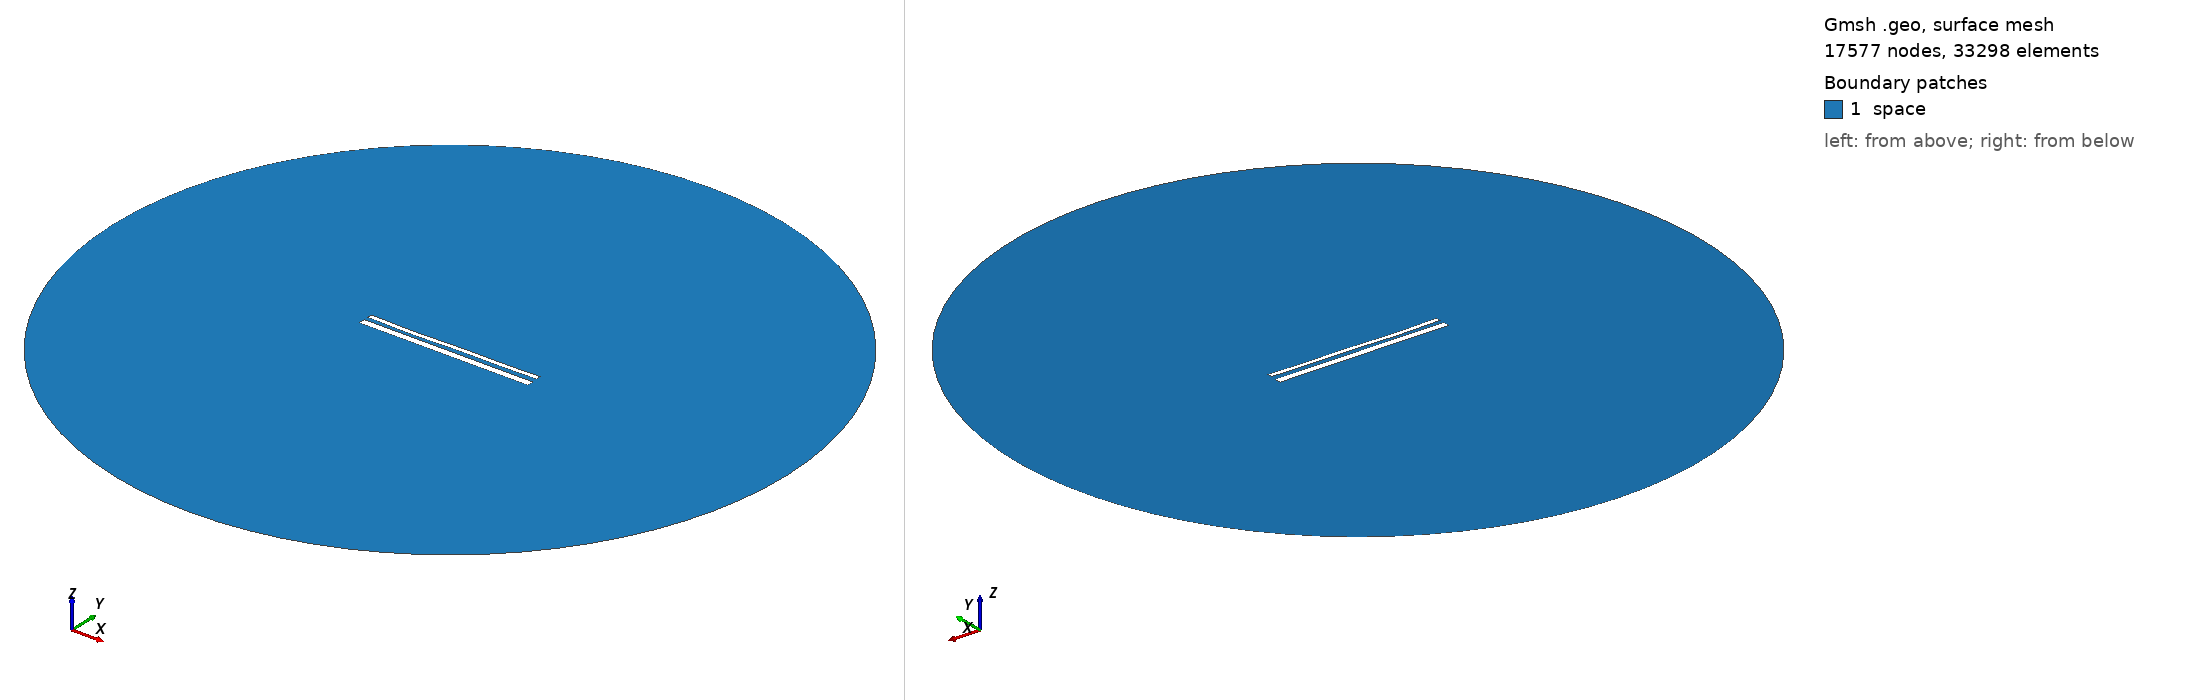

Gmsh geometry script, surface-meshed: 17577 nodes, 33298 surface elements. Boundary patches (legend numbers): 1 space. Left view from above one corner, right view from below the opposite corner. Legend entries are the model's physical surfaces. The drawing asked Gmsh for element sizes between 1% and 20% of the model's largest extent; the script's own settings can give other sizes.

=== 1918.geo (drawn) ===
//---------------------------------------
// Geometry kernel
//---------------------------------------

SetFactory("OpenCASCADE");



//---------------------------------------
// Parameters of the geometry
//---------------------------------------

// Overetch of the upper plate
overetch = 0.5;

// Distance between the plates
distance = 2.25;

// Discretization over the x axis (for the deformation)
nx = 50; 

// Length of the plate
L = 100 - overetch; 

// Number of modes
n = 4; 

// 1st mode coefficient
coeff(1) = 0.15;
beta(1) = 0.596864 * 3.1415926535 / L;

// 2nd mode coefficient
coeff(2) = -0.15;
beta(2) = 1.49418 * 3.1415926535 / L;

// 3rd mode coefficient
coeff(3) = -0.15;
beta(3) = 2.50025 * 3.1415926535 / L;

// 4th mode coefficient
coeff(4) = -0.15;
beta(4) = 3.49999 * 3.1415926535 / L;



//---------------------------------------
// Upper plate (deformed rectangle)
//---------------------------------------

// Coordiantes of the upper plate
xmin = -50;
xmax = 50 - overetch;

// Height of the upper plate
yheight = 4 - 2 * overetch;

// Indexes of the points
UpperID[] = {};
LowerID[] = {};
LeftID[] = {};
RightID[] = {};

// Point index
p = 1;

// Horizontal edges
For i In {1:nx}
    x = xmin + (i-1)*(xmax - xmin)/(nx-1);

    y_bottom = distance / 2 + overetch;
    For j In {1:n}
        C = (Cosh(beta(j)*L) + Cos(beta(j)*L)) / (Sinh(beta(j)*L) + Sin(beta(j)*L));
        y_bottom  = y_bottom + coeff(j) * (Cosh(beta(j)*(x+50)) - Cos(beta(j)*(x+50)) - C * (Sinh(beta(j)*(x+50)) - Sin(beta(j)*(x+50))));
    EndFor

    y_top = y_bottom + yheight;

    Point(p) = {x, y_top, 0, 1.0};
    UpperID[i] = p;
    p = p + 1;

    Point(p) = {x, y_bottom, 0, 1.0};
    LowerID[i] = p;
    p = p + 1;
EndFor

// Create point lists
UpperPts[] = {}; LowerPts[] = {};
For i In {1:nx}
  UpperPts[] += {UpperID[i]};
  LowerPts[] += {LowerID[i]};
EndFor

// Build splines
Spline(1) = {UpperPts[]};
Spline(2) = {LowerPts[]};
Line(3) = {LowerPts[nx-1], UpperPts[nx-1]};
Line(4) = {LowerPts[0], UpperPts[0]};

// Build the plane surface
Curve Loop(1) = {2, 3, -1, -4};
Plane Surface(1) = {1};



//---------------------------------------
// Lower plate (rectangle)
//---------------------------------------

// Vertices
Point(1001) = {-50, -1, 0, 1.0};
Point(1002) = { 50, -1, 0, 1.0};
Point(1003) = { 50,  -5, 0, 1.0};
Point(1004) = {-50,  -5, 0, 1.0};

// Edges
Line(5) = {1001, 1002};
Line(6) = {1002, 1003};
Line(7) = {1003, 1004};
Line(8) = {1004, 1001};

// Plane surface
Line Loop(2) = {5, 6, 7, 8};
Plane Surface(2) = {2}; 



//---------------------------------------
// Outer (fictious) boundary
//---------------------------------------

// Points
Point(1005) = {0, 0, 0};       // Center
Point(1006) = {200, 0, 0};     // Start point
Point(1007) = {0, 200, 0};     // 90 degrees
Point(1008) = {-200, 0, 0};    // 180 degrees
Point(1009) = {0, -200, 0};    // 270 degrees

// Circle arcs (each needs start, center, end)
Circle(9) = {1006, 1005, 1007};
Circle(10) = {1007, 1005, 1008};
Circle(11) = {1008, 1005, 1009};
Circle(12) = {1009, 1005, 1006};

// Plane surface for the entire domain
Curve Loop(3) = {9, 10, 11, 12};
Surface(3) = {3};

// Subtract the plates from the whole domain to obtain the actual domain where we want to solve the equations
BooleanDifference{ Surface{3}; Delete; }{ Surface{1}; Surface{2}; Delete; }




//---------------------------------------
// Transfinite Lines/Curves
//---------------------------------------

// Set the number of points on the boundaries
r = 12;
d = 0.15;

// Plates
Transfinite Curve {1} = 50*r/4 Using Progression 1;
Transfinite Line {2} = 50*r Using Progression 1;
Transfinite Curve {3, 4} = 2*r Using Progression 1+d;
Transfinite Line {5} = 50*r Using Progression 1;
Transfinite Line {7} = 50*r/4 Using Progression 1;
Transfinite Line {6} = 2*r Using Progression 1+d;
Transfinite Line {8} = 2*r Using Progression 1-d;

// Outer boundary
Transfinite Line {9, 10, 11, 12} = 20 Using Progression 1;



//---------------------------------------
// Physical groups
//---------------------------------------                

// Physical curves (boundaries)
Physical Line("force_segment", 10) = {2};
Physical Line("upper_plate", 11) = {1, 3, 4};
Physical Line("lower_plate", 12) = {5, 6, 7, 8};
Physical Line("boundary", 20) = {9, 10, 11, 12};

// Physical Surfaces
Physical Surface("space", 30) = {3};



//---------------------------------------
// 6. Generate the Mesh
//---------------------------------------

// 2D mesh generation
Mesh 2;
